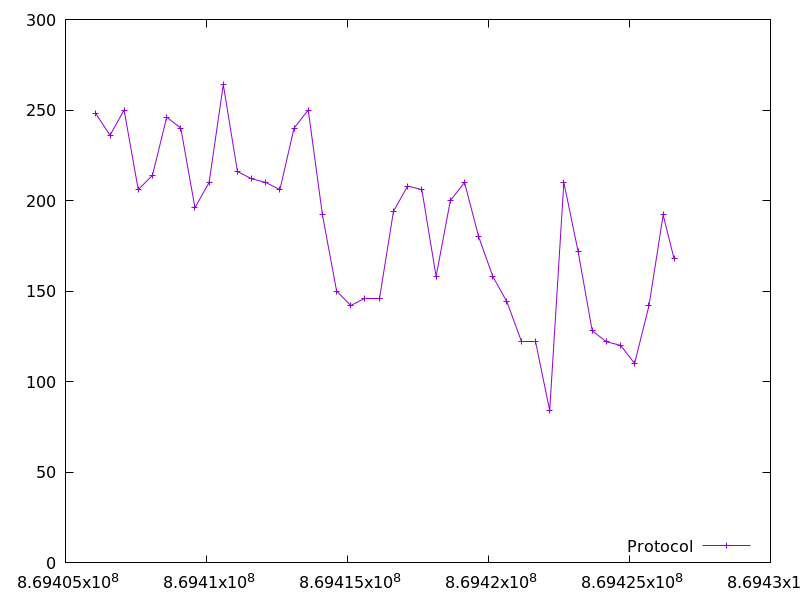

Source data for this figure (header and first rows):
869406077.0223761, 248.0
869406577, 236.0
869407078, 250.0
869407581, 206.0
869408085, 214.0
869408589, 246.0
869409089, 240.0
869409591, 196.0
869410093, 210.0
869410596, 264.0
869411097, 216.0
869411597, 212.0
869412101, 210.0
869412604, 206.0
869413105, 240.0
869413609, 250.0
869414112, 192.0
869414614, 150.0
869415118, 142.0
869415621, 146.0
869416127, 146.0
869416631, 194.0
869417134, 208.0
869417638, 206.0
869418143, 158.0
869418648, 200.0
869419152, 210.0
869419652, 180.0
869420155, 158.0
869420655, 144.0
869421163, 122.0
869421667, 122.0
869422172, 84.0
869422673, 210.0
869423177, 172.0
869423681, 128.0
869424182, 122.0
869424684, 120.0
869425183, 110.0
869425692, 142.0
869426195, 192.0
869426580, 168.0
